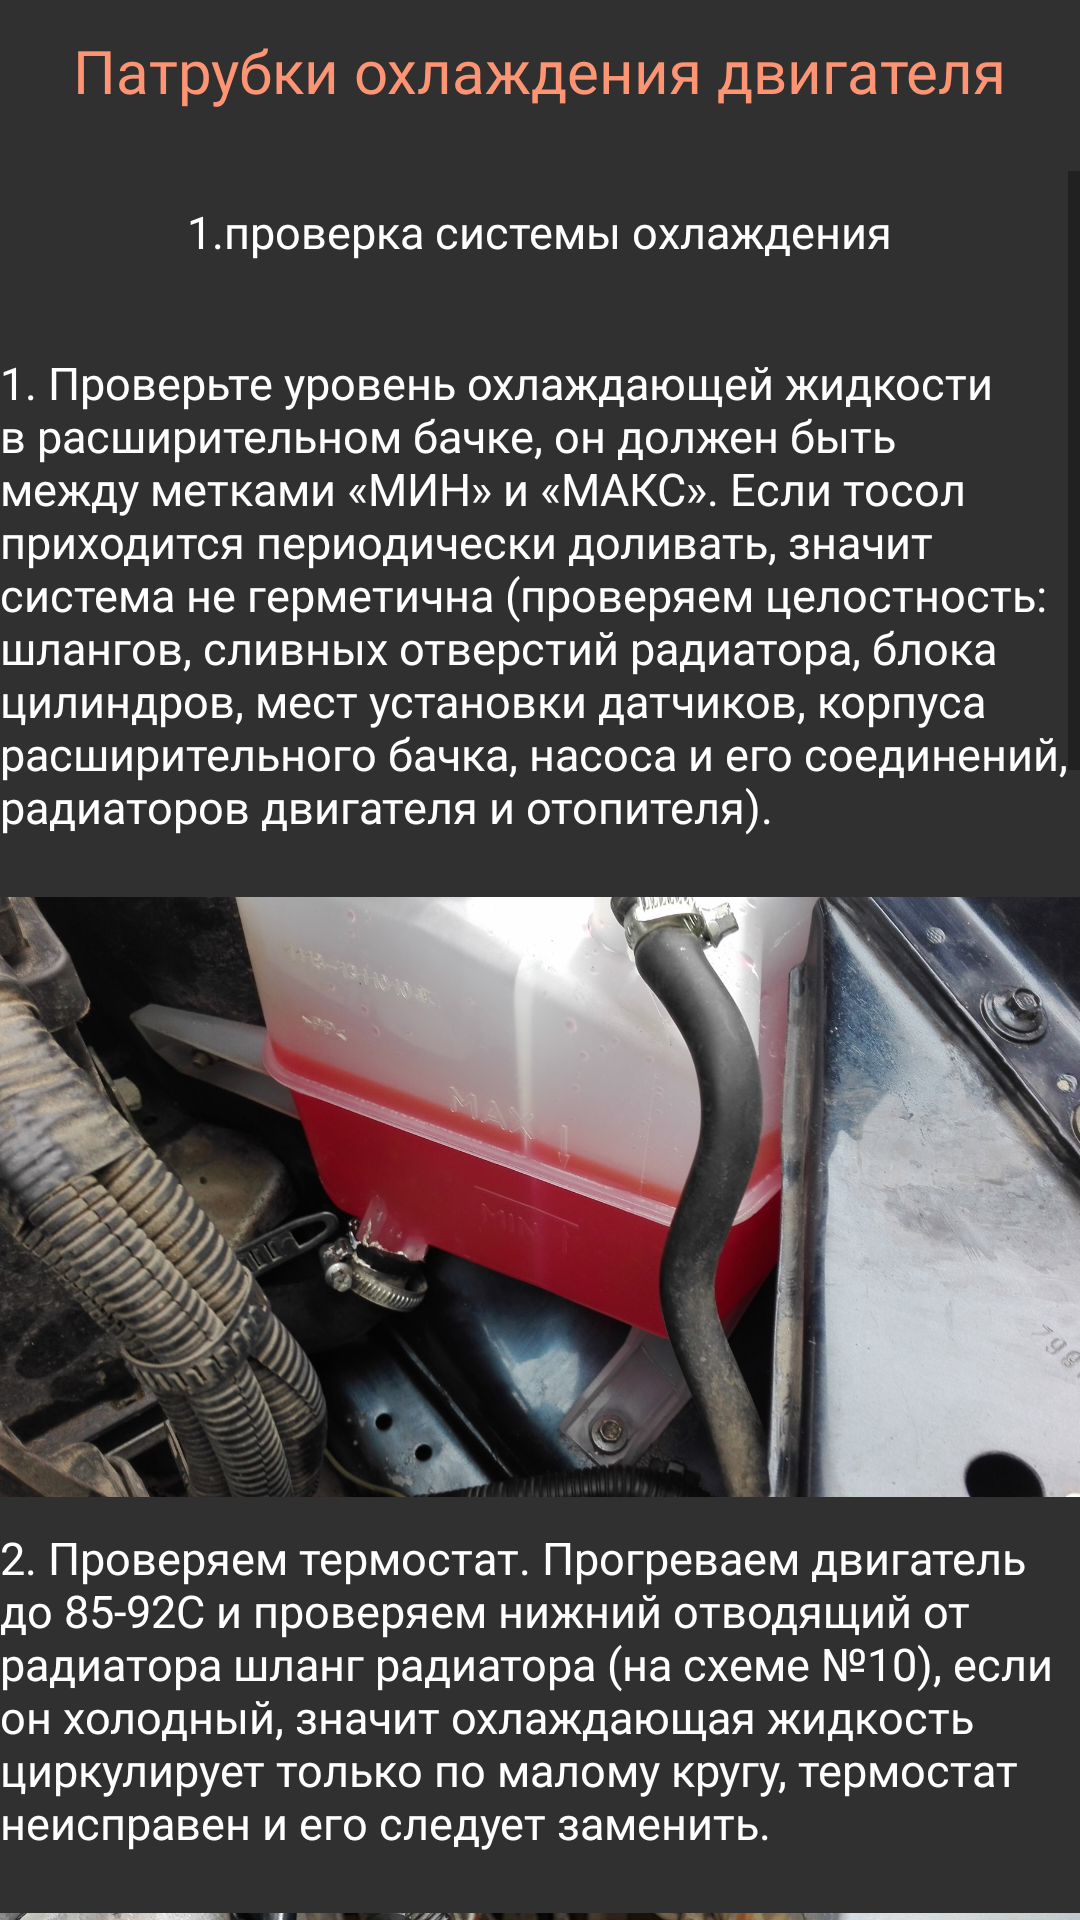

Write the Android layout XML for this screen, with the resource values it uses.
<!-- AndroidManifest.xml: application theme Theme.Design.Light.NoActionBar -->
<!-- res/layout/activity_patrrubki.xml -->
<?xml version="1.0" encoding="utf-8"?>
<LinearLayout xmlns:android="http://schemas.android.com/apk/res/android"
    xmlns:app="http://schemas.android.com/apk/res-auto"
    xmlns:tools="http://schemas.android.com/tools"
    android:layout_width="match_parent"
    android:layout_height="match_parent"
    android:orientation="vertical"
    android:background="#303030"
    tools:context=".PatrrubkiActivity">
    <TextView
        android:id="@+id/patrub2"
        android:layout_width="wrap_content"
        android:layout_height="wrap_content"
        android:layout_gravity="center"
        android:layout_marginTop="10dp"
        android:fontFamily="@font/inter_semibold"
        android:textColor="#FD9474"
        android:textStyle="normal"
        android:textSize="20dp"
        android:layout_marginBottom="20dp"
        android:text="Патрубки охлаждения двигателя" />

    <ScrollView
        android:layout_width="match_parent"
        android:layout_height="match_parent" >

        <LinearLayout
            android:layout_width="match_parent"
            android:layout_height="wrap_content"
            android:orientation="vertical">

            <TextView
                android:id="@+id/text_zagpatrub"
                android:layout_width="wrap_content"
                android:layout_height="wrap_content"
                android:layout_gravity="center"
                android:layout_marginTop="10dp"
                android:fontFamily="@font/inter_semibold"
                android:textColor="#FFFFFF"
                android:textStyle="normal"
                android:textSize="15dp"
                android:layout_marginBottom="20dp"
                android:text="1.проверка системы охлаждения" />
            <TextView
                android:id="@+id/text_zagpatrubtext"
                android:layout_width="wrap_content"
                android:layout_height="wrap_content"
                android:layout_gravity="center"
                android:layout_marginTop="10dp"
                android:fontFamily="@font/inter_semibold"
                android:textColor="#FFFFFF"
                android:textStyle="normal"
                android:textSize="15dp"
                android:layout_marginBottom="20dp"
                android:text="1. Проверьте уровень охлаждающей жидкости в расширительном бачке, он должен быть между метками «МИН» и «МАКС». Если тосол приходится периодически доливать, значит система не герметична (проверяем целостность: шлангов, сливных отверстий радиатора, блока цилиндров, мест установки датчиков, корпуса расширительного бачка, насоса и его соединений, радиаторов двигателя и отопителя)." />

            <ImageView
                android:id="@+id/imageView34"
                android:layout_width="380dp"
                android:layout_height="200dp"
                android:layout_gravity="center"
                android:scaleType="centerCrop"
                android:src="@drawable/bachok" />
            <TextView
                android:id="@+id/text_zagpatrubtext2"
                android:layout_width="wrap_content"
                android:layout_height="wrap_content"
                android:layout_gravity="center"
                android:layout_marginTop="10dp"
                android:fontFamily="@font/inter_semibold"
                android:textColor="#FFFFFF"
                android:textStyle="normal"
                android:textSize="15dp"
                android:layout_marginBottom="20dp"
                android:text="2. Проверяем термостат. Прогреваем двигатель до 85-92С и проверяем нижний отводящий от радиатора шланг радиатора (на схеме №10), если он холодный, значит охлаждающая жидкость циркулирует только по малому кругу, термостат неисправен и его следует заменить." />
            <ImageView
                android:id="@+id/imagetermost"
                android:layout_width="380dp"
                android:layout_height="200dp"
                android:layout_gravity="center"
                android:scaleType="centerCrop"
                android:src="@drawable/termostatjpeg" />
            <TextView
                android:id="@+id/text_zagpatrubtext3"
                android:layout_width="wrap_content"
                android:layout_height="wrap_content"
                android:layout_gravity="center"
                android:layout_marginTop="10dp"
                android:fontFamily="@font/inter_semibold"
                android:textColor="#FFFFFF"
                android:textStyle="normal"
                android:textSize="15dp"
                android:layout_marginBottom="20dp"
                android:text="3.Проверяем циркуляцию тосола в системе охлаждения. Открываем крышку расширительного бачка и следим за поступлением тосола в бачок. Внимание, система охлаждения находится под давлением, а тосол в системе может быть горячим, открывайте крышку расширительного бачка очень аккуратно. Плохая циркуляция тосола указывает на неисправность водяного насоса (помпы), либо система охлаждения забита (необходимо прочистить)." />
            <TextView
                android:id="@+id/text_zagpatrub2"
                android:layout_width="wrap_content"
                android:layout_height="wrap_content"
                android:layout_gravity="center"
                android:layout_marginTop="10dp"
                android:fontFamily="@font/inter_semibold"
                android:textColor="#FFFFFF"
                android:textStyle="normal"
                android:textSize="15dp"
                android:layout_marginBottom="20dp"
                android:text="Принципиальная схема охлаждения двигателя" />
            <ImageView
                android:id="@+id/imagesxem"
                android:layout_width="380dp"
                android:layout_height="300dp"
                android:layout_gravity="center"
                android:scaleType="centerCrop"
                android:src="@drawable/sxemapatrub" />
            <TextView
                android:id="@+id/text_zagpatrub4"
                android:layout_width="wrap_content"
                android:layout_height="wrap_content"
                android:layout_gravity="center"
                android:layout_marginTop="10dp"
                android:fontFamily="@font/inter_semibold"
                android:textColor="#FFFFFF"
                android:textStyle="normal"
                android:textSize="15dp"
                android:layout_marginBottom="20dp"
                android:text="2.Замена патрубков охлаждения" />
            <TextView
                android:id="@+id/text_zagpatrub5"
                android:layout_width="wrap_content"
                android:layout_height="wrap_content"
                android:layout_gravity="center"
                android:layout_marginTop="10dp"
                android:fontFamily="@font/inter_semibold"
                android:textColor="#FFFFFF"
                android:textStyle="normal"
                android:textSize="15dp"
                android:layout_marginBottom="20dp"
                android:text="При замене патрубков радиатора никаких сложностей возникнуть не должно. Снимаем старые, одеваем новые. Подводящий патрубок крепится к верхушке радиатора, отводящий — снизу. Стоит отметить, что отводящий патрубок состоит из 2-х — одна его часть (основная) идет к термостату, вторая — к расширительному бачку. Этот патрубок самый дорогой — его стоимость превышает суммарную стоимость всех остальных патрубков вмсте взятых. Поэтому к нему желательно относиться бережно." />
            <LinearLayout
                xmlns:android="http://schemas.android.com/apk/res/android"
                xmlns:app="http://schemas.android.com/apk/res-auto"
                android:layout_width="match_parent"
                android:layout_height="match_parent"
                android:orientation="vertical" >
                <TextView
                    android:id="@+id/text_zagpatrub6"
                    android:layout_width="wrap_content"
                    android:layout_height="wrap_content"
                    android:layout_gravity="center"
                    android:layout_marginTop="10dp"
                    android:fontFamily="@font/inter_semibold"
                    android:textColor="#FFFFFF"
                    android:textStyle="normal"
                    android:textSize="15dp"
                    android:layout_marginBottom="20dp"
                    android:text="Как правильно выгнать воздух из системы:"/>

                <com.pierfrancescosoffritti.androidyoutubeplayer.core.player.views.YouTubePlayerView
                    android:id="@+id/youtube_player_view"
                    android:layout_width="match_parent"
                    android:layout_height="wrap_content"
                    app:autoPlay="false" />
            </LinearLayout>
        </LinearLayout>
    </ScrollView>
</LinearLayout>
<!-- resources referenced by this layout -->
<resources>
  <!-- drawable bachok: jpg bitmap (drawable, 648955 bytes) -->
  <!-- drawable sxemapatrub: jpeg bitmap (drawable, 106415 bytes) -->
  <!-- drawable termostatjpeg: jpeg bitmap (drawable, 257915 bytes) -->
</resources>
